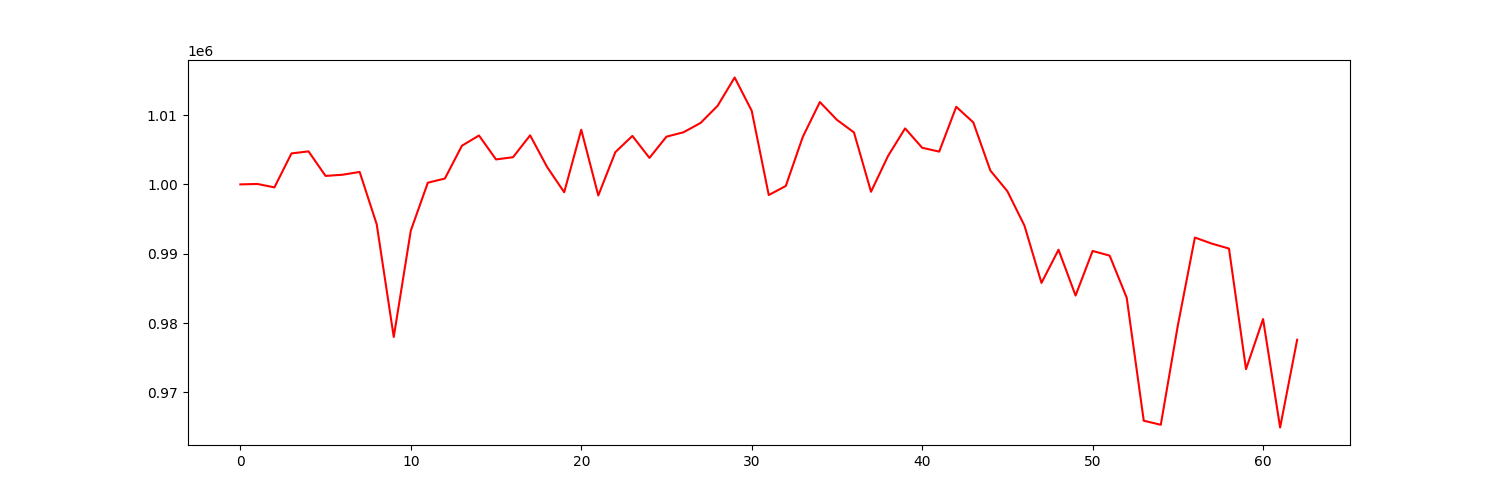

Source data for this figure (header and first rows):
account_value, date, daily_return
1000000, 2021-07-06, 
1000060, 2021-07-07, 5.9985357474978684e-05
999568, 2021-07-08, -0.0004919
1004464, 2021-07-09, 0.004898
1004759, 2021-07-12, 0.0002939
1001222, 2021-07-13, -0.00352
1001392, 2021-07-14, 0.0001691
1001793, 2021-07-15, 0.0004014
994250, 2021-07-16, -0.00753
978001, 2021-07-19, -0.01634
993327, 2021-07-20, 0.01567
1000246, 2021-07-21, 0.006965
1000841, 2021-07-22, 0.0005947
1005576, 2021-07-23, 0.004731
1007050, 2021-07-26, 0.001466
1003598, 2021-07-27, -0.003428
1003921, 2021-07-28, 0.000322
1007072, 2021-07-29, 0.003139
1002493, 2021-07-30, -0.004547
998865, 2021-08-02, -0.003618
1007881, 2021-08-03, 0.009026
998400, 2021-08-04, -0.009407
1004645, 2021-08-05, 0.006255
1006986, 2021-08-06, 0.002331
1003818, 2021-08-09, -0.003146
1006881, 2021-08-10, 0.003051
1007515, 2021-08-11, 0.00063
1008857, 2021-08-12, 0.001332
1011329, 2021-08-13, 0.00245
1015411, 2021-08-16, 0.004036
1010616, 2021-08-17, -0.004722
998465, 2021-08-18, -0.01202
999770, 2021-08-19, 0.001307
1006866, 2021-08-20, 0.007098
1011870, 2021-08-23, 0.004969
1009303, 2021-08-24, -0.002536
1007491, 2021-08-25, -0.001795
998935, 2021-08-26, -0.008493
1004104, 2021-08-27, 0.005175
1008075, 2021-08-30, 0.003954
1005279, 2021-08-31, -0.002773
1004724, 2021-09-01, -0.0005524
1011184, 2021-09-02, 0.00643
1008937, 2021-09-03, -0.002222
1002000, 2021-09-07, -0.006876
999010, 2021-09-08, -0.002984
994061, 2021-09-09, -0.004954
985794, 2021-09-10, -0.008316
990576, 2021-09-13, 0.004851
983970, 2021-09-14, -0.006668
990401, 2021-09-15, 0.006536
989728, 2021-09-16, -0.00068
983662, 2021-09-17, -0.006129
965926, 2021-09-20, -0.01803
965339, 2021-09-21, -0.0006079
979655, 2021-09-22, 0.01483
992335, 2021-09-23, 0.01294
991453, 2021-09-24, -0.0008886
990747, 2021-09-27, -0.000712
973361, 2021-09-28, -0.01755
... 3 more rows
